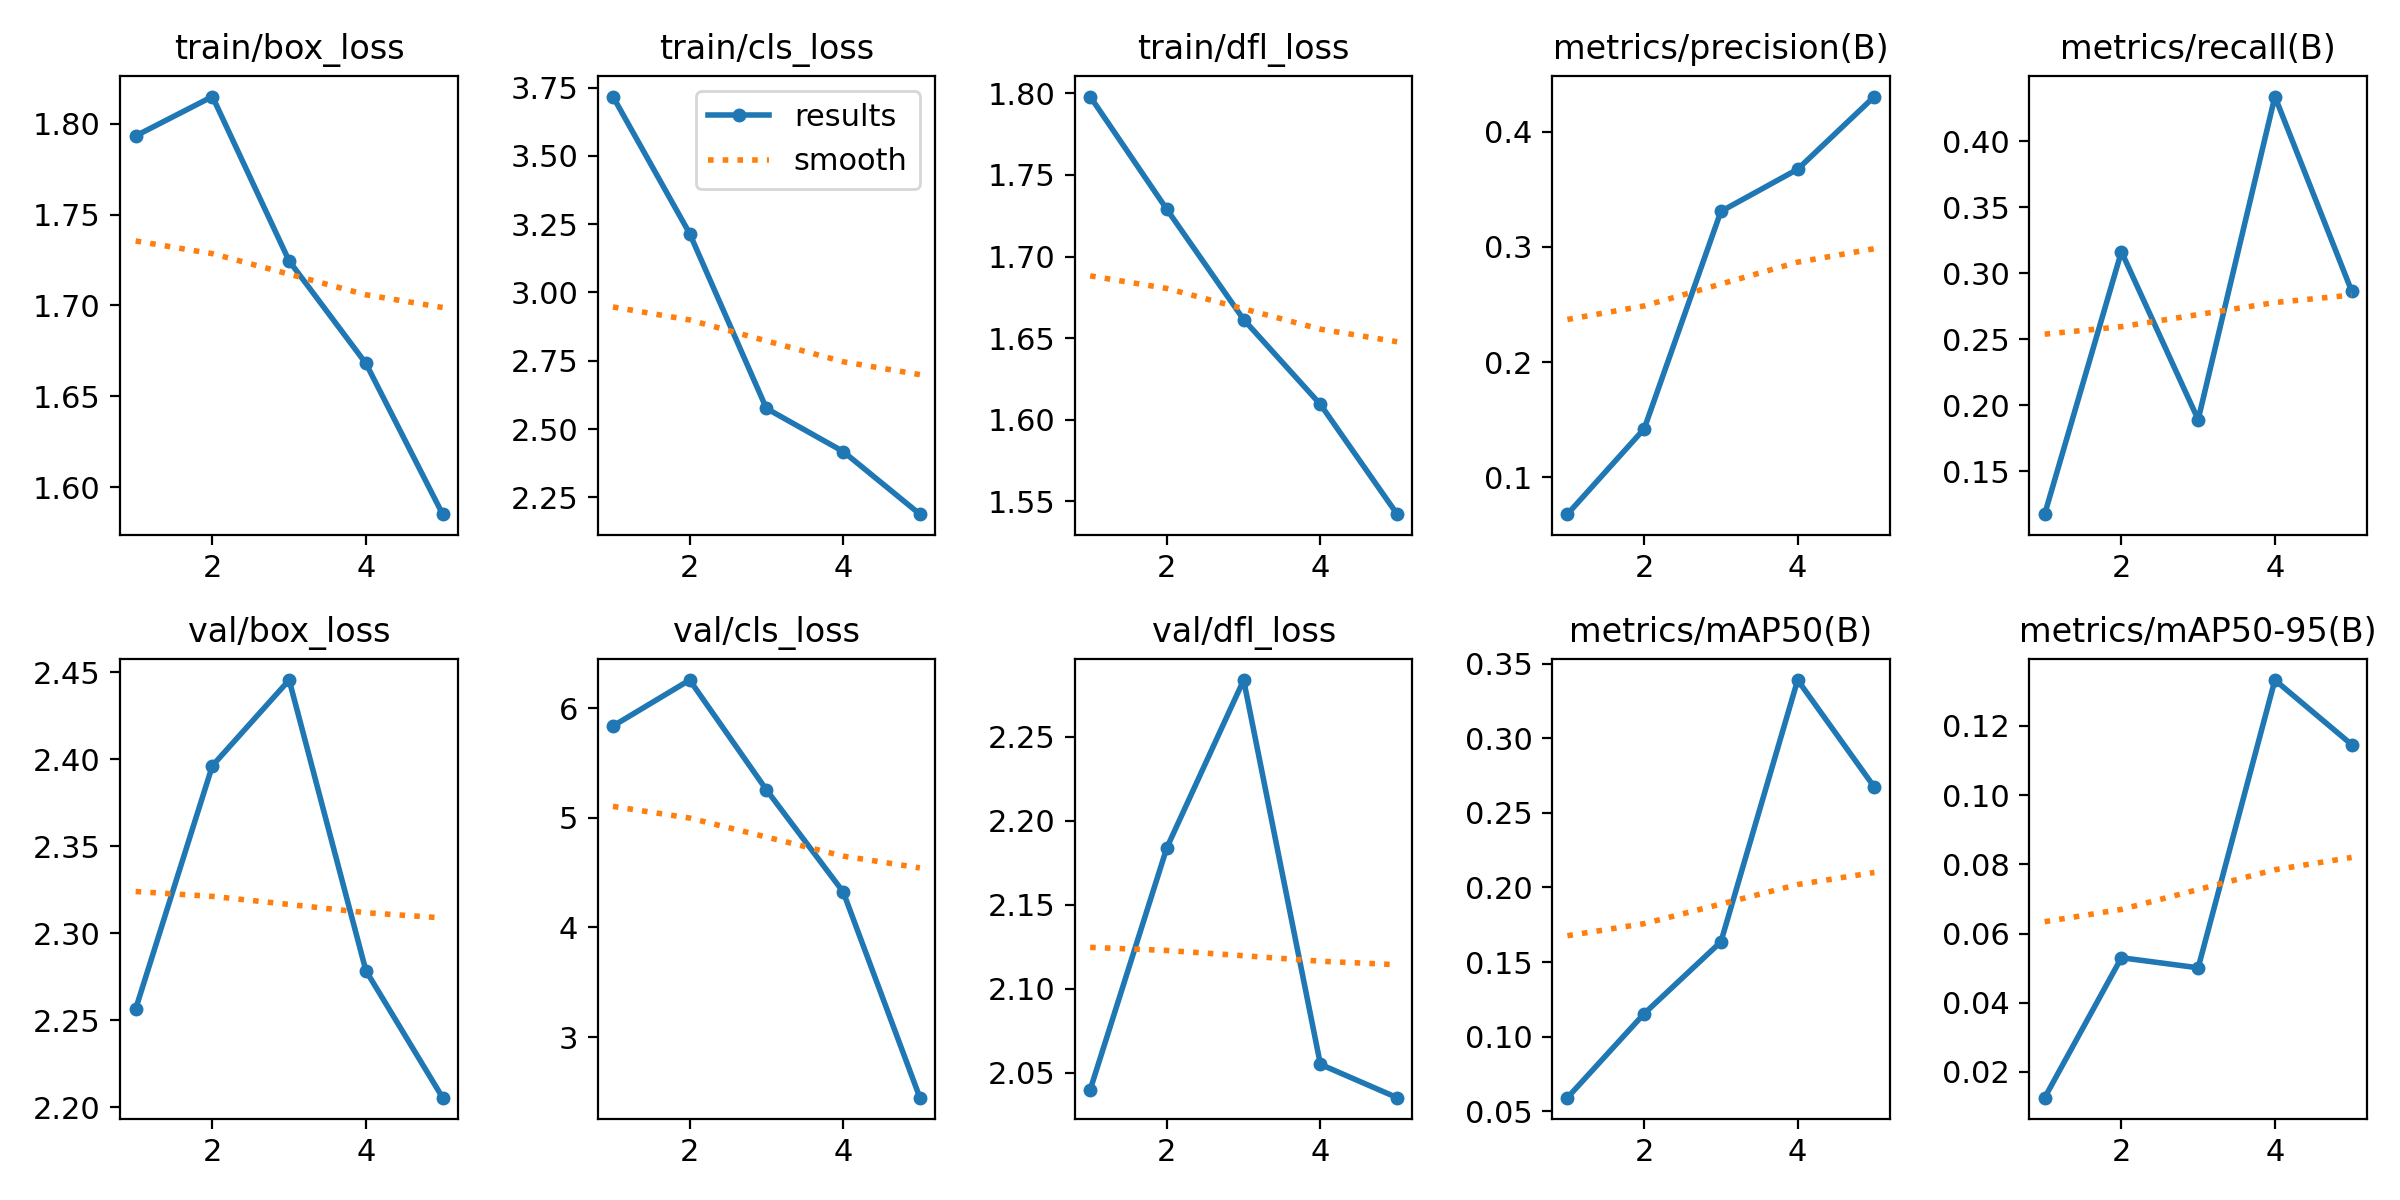

The data file committed next to this chart (first rows):
epoch, time, train/box_loss, train/cls_loss, train/dfl_loss, metrics/precision(B), metrics/recall(B), metrics/mAP50(B), metrics/mAP50-95(B), val/box_loss, val/cls_loss, val/dfl_loss, lr/pg0, lr/pg1, lr/pg2
1, 407.6, 1.793, 3.717, 1.798, 0.06789, 0.1176, 0.05903, 0.01257, 2.257, 5.837, 2.04, 0.0003167, 0.0003167, 0.0003167
2, 802.4, 1.815, 3.216, 1.729, 0.142, 0.3164, 0.1154, 0.05301, 2.396, 6.257, 2.184, 0.0005214, 0.0005214, 0.0005214
3, 1197, 1.724, 2.576, 1.661, 0.3308, 0.1892, 0.1635, 0.0501, 2.446, 5.256, 2.284, 0.0005941, 0.0005941, 0.0005941
4, 1587, 1.668, 2.418, 1.609, 0.3674, 0.434, 0.3391, 0.1333, 2.279, 4.325, 2.055, 0.0005347, 0.0005347, 0.0005347
5, 1978, 1.585, 2.188, 1.542, 0.4306, 0.2866, 0.2672, 0.1146, 2.206, 2.447, 2.035, 0.0003433, 0.0003433, 0.0003433
